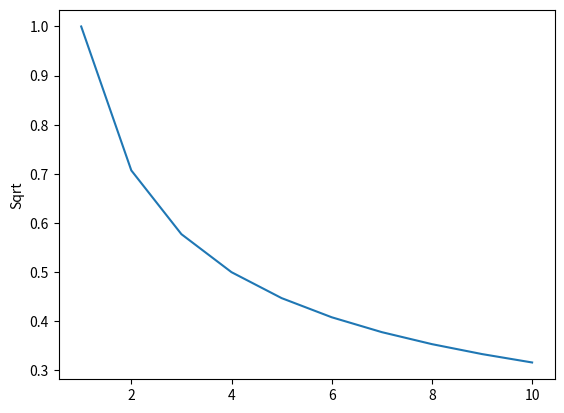

Reproduce this figure in Python.
import numpy as np
import matplotlib.pyplot as plt

x=[1,2,3,4,5,6,7,8,9,10]
y=1/np.sqrt(x)
plt.plot(x,y)
plt.ylabel('Sqrt')
plt.show()